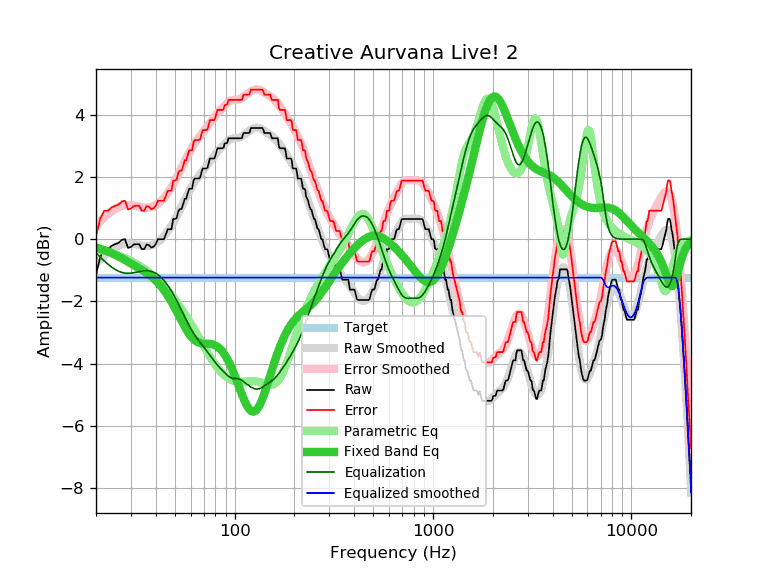

The table this chart was drawn from, first rows:
frequency, raw, error, smoothed, error_smoothed, equalization, parametric_eq, equalized_raw, equalized_smoothed, target
20, -1.14, 0.09, -0.79, 0.44, -0.44, -0.27, -1.58, -1.23, -1.23
21, -0.58, 0.65, -0.66, 0.58, -0.58, -0.31, -1.16, -1.23, -1.23
22, -0.32, 0.91, -0.53, 0.70, -0.70, -0.35, -1.02, -1.23, -1.23
23, -0.32, 0.91, -0.43, 0.81, -0.81, -0.40, -1.13, -1.23, -1.23
24, -0.21, 1.02, -0.34, 0.90, -0.90, -0.45, -1.11, -1.23, -1.23
25, -0.16, 1.07, -0.26, 0.97, -0.97, -0.50, -1.13, -1.23, -1.23
26, -0.12, 1.11, -0.20, 1.03, -1.03, -0.56, -1.15, -1.23, -1.23
27, -0.02, 1.21, -0.17, 1.07, -1.07, -0.61, -1.09, -1.23, -1.23
28, 0.00, 1.23, -0.14, 1.09, -1.09, -0.67, -1.09, -1.23, -1.23
29, -0.28, 0.95, -0.14, 1.10, -1.10, -0.73, -1.38, -1.23, -1.23
30, -0.25, 0.98, -0.14, 1.09, -1.09, -0.78, -1.34, -1.23, -1.23
31, -0.17, 1.06, -0.16, 1.08, -1.08, -0.83, -1.25, -1.23, -1.23
32, -0.16, 1.07, -0.17, 1.06, -1.06, -0.88, -1.22, -1.23, -1.23
33, -0.16, 1.07, -0.19, 1.04, -1.04, -0.93, -1.20, -1.23, -1.23
34, -0.32, 0.91, -0.21, 1.03, -1.03, -0.98, -1.35, -1.23, -1.23
35, -0.32, 0.91, -0.22, 1.01, -1.01, -1.03, -1.33, -1.23, -1.23
36, -0.17, 1.06, -0.22, 1.01, -1.01, -1.09, -1.18, -1.23, -1.23
37, -0.19, 1.04, -0.22, 1.02, -1.02, -1.14, -1.21, -1.23, -1.23
38, -0.27, 0.96, -0.20, 1.03, -1.03, -1.20, -1.30, -1.23, -1.23
39, -0.24, 0.99, -0.17, 1.06, -1.06, -1.26, -1.30, -1.23, -1.23
40, -0.16, 1.07, -0.14, 1.09, -1.09, -1.33, -1.25, -1.23, -1.23
41, 0.00, 1.23, -0.09, 1.14, -1.14, -1.40, -1.14, -1.23, -1.23
42, 0.00, 1.23, -0.04, 1.19, -1.19, -1.47, -1.19, -1.23, -1.23
43, 0.00, 1.23, 0.02, 1.26, -1.26, -1.55, -1.26, -1.23, -1.23
44, 0.00, 1.23, 0.09, 1.33, -1.33, -1.63, -1.33, -1.23, -1.23
45, 0.16, 1.39, 0.17, 1.40, -1.40, -1.72, -1.24, -1.23, -1.23
46, 0.32, 1.55, 0.25, 1.49, -1.49, -1.82, -1.17, -1.23, -1.23
47, 0.32, 1.55, 0.34, 1.57, -1.57, -1.91, -1.25, -1.23, -1.23
48, 0.32, 1.55, 0.43, 1.67, -1.67, -2.01, -1.35, -1.23, -1.23
49, 0.65, 1.88, 0.53, 1.76, -1.76, -2.11, -1.11, -1.23, -1.23
50, 0.65, 1.88, 0.63, 1.86, -1.86, -2.22, -1.21, -1.23, -1.23
51, 0.68, 1.91, 0.73, 1.97, -1.97, -2.32, -1.29, -1.23, -1.23
52, 0.90, 2.13, 0.84, 2.07, -2.07, -2.42, -1.17, -1.23, -1.23
53, 0.97, 2.20, 0.94, 2.18, -2.18, -2.52, -1.21, -1.23, -1.23
54, 0.97, 2.20, 1.05, 2.28, -2.28, -2.62, -1.31, -1.23, -1.23
55, 1.12, 2.35, 1.15, 2.39, -2.39, -2.72, -1.27, -1.23, -1.23
56, 1.30, 2.53, 1.26, 2.49, -2.49, -2.81, -1.19, -1.23, -1.23
57, 1.30, 2.53, 1.35, 2.59, -2.59, -2.90, -1.29, -1.23, -1.23
58, 1.48, 2.71, 1.45, 2.68, -2.68, -2.97, -1.20, -1.23, -1.23
59, 1.62, 2.85, 1.54, 2.77, -2.77, -3.04, -1.15, -1.23, -1.23
60, 1.62, 2.85, 1.63, 2.86, -2.86, -3.11, -1.24, -1.23, -1.23
61, 1.62, 2.85, 1.71, 2.94, -2.94, -3.16, -1.32, -1.23, -1.23
62, 1.88, 3.11, 1.78, 3.01, -3.01, -3.21, -1.13, -1.23, -1.23
63, 1.95, 3.18, 1.85, 3.08, -3.08, -3.25, -1.13, -1.23, -1.23
64, 1.95, 3.18, 1.91, 3.15, -3.15, -3.28, -1.20, -1.23, -1.23
65, 1.95, 3.18, 1.97, 3.21, -3.21, -3.30, -1.26, -1.23, -1.23
66, 1.95, 3.18, 2.03, 3.26, -3.26, -3.32, -1.31, -1.23, -1.23
67, 1.98, 3.21, 2.08, 3.32, -3.32, -3.34, -1.34, -1.23, -1.23
68, 2.14, 3.37, 2.13, 3.37, -3.37, -3.34, -1.23, -1.23, -1.23
69, 2.27, 3.50, 2.19, 3.42, -3.42, -3.35, -1.15, -1.23, -1.23
70, 2.27, 3.50, 2.24, 3.47, -3.47, -3.35, -1.20, -1.23, -1.23
71, 2.27, 3.50, 2.29, 3.52, -3.52, -3.36, -1.25, -1.23, -1.23
72, 2.27, 3.50, 2.34, 3.57, -3.57, -3.36, -1.30, -1.23, -1.23
73, 2.30, 3.53, 2.39, 3.62, -3.62, -3.36, -1.32, -1.23, -1.23
74, 2.45, 3.68, 2.44, 3.67, -3.67, -3.36, -1.22, -1.23, -1.23
75, 2.59, 3.82, 2.49, 3.72, -3.72, -3.36, -1.13, -1.23, -1.23
76, 2.59, 3.82, 2.54, 3.77, -3.77, -3.37, -1.18, -1.23, -1.23
77, 2.59, 3.82, 2.59, 3.82, -3.82, -3.38, -1.23, -1.23, -1.23
78, 2.59, 3.82, 2.64, 3.87, -3.87, -3.39, -1.28, -1.23, -1.23
79, 2.59, 3.82, 2.69, 3.92, -3.92, -3.40, -1.33, -1.23, -1.23
... 553 more rows
